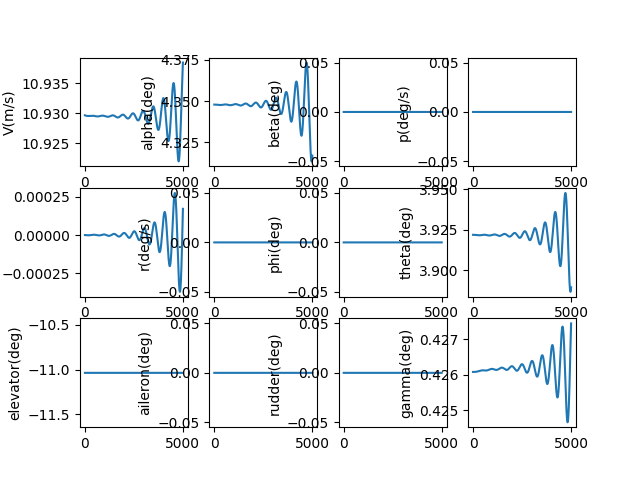

Data behind this chart, as committed beside it:
, V(m/s), alpha(deg), beta(deg), p(deg/s), q(deg/s), r(deg/s), phi(deg), theta(deg), elevator(deg), aileron(deg), rudder(deg), gamma(deg), pb, qc, rb, CD_act, CL_act, Cm_act, CY_act, Cr_act, Cn_act
1.0, 10.93, 4.348, 0.0, 0.0, -2.3712663282989e-09, 0.0, 0.0, 3.922, -11.04, 0.0, 0.0, 0.4261, 0.0, -7.474176838710241e-09, 0.0, 0.0505, -0.00384, 0.1595, 0.0, 0.0, 0.0
2.0, 10.93, 4.348, 0.0, 0.0, -5.002710151941167e-09, 0.0, 0.0, 3.922, -11.04, 0.0, 0.0, 0.4261, 0.0, -1.5768429281747855e-08, 0.0, 0.0505, -0.00384, 0.1595, 0.0, 0.0, 0.0
3.0, 10.93, 4.348, 0.0, 0.0, -7.891581117920818e-09, 0.0, 0.0, 3.922, -11.04, 0.0, 0.0, 0.4261, 0.0, -2.487408858335184e-08, 0.0, 0.0505, -0.00384, 0.1595, 0.0, 0.0, 0.0
4.0, 10.93, 4.348, 0.0, 0.0, -1.103511805233353e-08, 0.0, 0.0, 3.922, -11.04, 0.0, 0.0, 0.4261, 0.0, -3.478245188085963e-08, 0.0, 0.0505, -0.00384, 0.1595, 0.0, 0.0, 0.0
5.0, 10.93, 4.348, 0.0, 0.0, -1.4430548956787376e-08, 0.0, 0.0, 3.922, -11.04, 0.0, 0.0, 0.4261, 0.0, -4.548478218351923e-08, 0.0, 0.0505, -0.00384, 0.1595, 0.0, 0.0, 0.0
6.0, 10.93, 4.348, 0.0, 0.0, -1.8075091013480057e-08, 0.0, 0.0, 3.922, -11.04, 0.0, 0.0, 0.4261, 0.0, -5.697230838861538e-08, 0.0, 0.0505, -0.00384, 0.1595, 0.0, 0.0, 0.0
7.0, 10.93, 4.348, 0.0, 0.0, -2.1965950594214577e-08, 0.0, 0.0, 3.922, -11.04, 0.0, 0.0, 0.4261, 0.0, -6.923622531000725e-08, 0.0, 0.0505, -0.00384, 0.1595, 0.0, 0.0, 0.0
8.0, 10.93, 4.348, 0.0, 0.0, -2.6100323277414794e-08, 0.0, 0.0, 3.922, -11.04, 0.0, 0.0, 0.4261, 0.0, -8.226769373187919e-08, 0.0, 0.0505, -0.00384, 0.1595, 0.0, 0.0, 0.0
9.0, 10.93, 4.348, 0.0, 0.0, -3.0475393867877604e-08, 0.0, 0.0, 3.922, -11.04, 0.0, 0.0, 0.4261, 0.0, -9.60578404711151e-08, 0.0, 0.0505, -0.00384, 0.1595, 0.0, 0.0, 0.0
10.0, 10.93, 4.348, 0.0, 0.0, -3.508833642659971e-08, 0.0, 0.0, 3.922, -11.04, 0.0, 0.0, 0.4261, 0.0, -1.1059775847142544e-07, 0.0, 0.0505, -0.00384, 0.1595, 0.0, 0.0, 0.0
11.0, 10.93, 4.348, 0.0, 0.0, -3.993631430259874e-08, 0.0, 0.0, 3.922, -11.04, 0.0, 0.0, 0.4261, 0.0, -1.2587850690375842e-07, 0.0, 0.0505, -0.00384, 0.1595, 0.0, 0.0, 0.0
12.0, 10.93, 4.348, 0.0, 0.0, -4.501648017322e-08, 0.0, 0.0, 3.922, -11.04, 0.0, 0.0, 0.4261, 0.0, -1.4189111129345577e-07, 0.0, 0.0505, -0.00384, 0.1595, 0.0, 0.0, 0.0
13.0, 10.93, 4.348, 0.0, 0.0, -5.0325976088117885e-08, 0.0, 0.0, 3.922, -11.04, 0.0, 0.0, 0.4261, 0.0, -1.5862656365898879e-07, 0.0, 0.0505, -0.00384, 0.1595, 0.0, 0.0, 0.0
14.0, 10.93, 4.348, 0.0, 0.0, -5.5861933522543164e-08, 0.0, 0.0, 3.922, -11.04, 0.0, 0.0, 0.4261, 0.0, -1.760758226800249e-07, 0.0, 0.0505, -0.00384, 0.1595, 0.0, 0.0, 0.0
15.0, 10.93, 4.348, 0.0, 0.0, -6.162147343222237e-08, 0.0, 0.0, 3.922, -11.04, 0.0, 0.0, 0.4261, 0.0, -1.9422981387051042e-07, 0.0, 0.0505, -0.00384, 0.1595, 0.0, 0.0, 0.0
16.0, 10.93, 4.348, 0.0, 0.0, -6.760170631498024e-08, 0.0, 0.0, 3.922, -11.04, 0.0, 0.0, 0.4261, 0.0, -2.130794297730059e-07, 0.0, 0.0505, -0.00384, 0.1595, 0.0, 0.0, 0.0
17.0, 10.93, 4.348, 0.0, 0.0, -7.379973228002007e-08, 0.0, 0.0, 3.922, -11.04, 0.0, 0.0, 0.4261, 0.0, -2.326155301771571e-07, 0.0, 0.0505, -0.00384, 0.1595, 0.0, 0.0, 0.0
18.0, 10.93, 4.348, 0.0, 0.0, -8.021264112136158e-08, 0.0, 0.0, 3.922, -11.04, 0.0, 0.0, 0.4261, 0.0, -2.528289423512693e-07, 0.0, 0.0505, -0.00384, 0.1595, 0.0, 0.0, 0.0
19.0, 10.93, 4.348, 0.0, 0.0, -8.683751239636863e-08, 0.0, 0.0, 3.922, -11.04, 0.0, 0.0, 0.4261, 0.0, -2.737104612899229e-07, 0.0, 0.0505, -0.00384, 0.1595, 0.0, 0.0, 0.0
20.0, 10.93, 4.348, 0.0, 0.0, -9.367141551067082e-08, 0.0, 0.0, 3.922, -11.04, 0.0, 0.0, 0.4261, 0.0, -2.952508499817411e-07, 0.0, 0.0505, -0.00384, 0.1595, 0.0, 0.0, 0.0
21.0, 10.93, 4.348, 0.0, 0.0, -1.0071140980736204e-07, 0.0, 0.0, 3.922, -11.04, 0.0, 0.0, 0.4261, 0.0, -3.174408396906375e-07, 0.0, 0.0505, -0.00384, 0.1595, 0.0, 0.0, 0.0
22.0, 10.93, 4.348, 0.0, 0.0, -1.0795454466286505e-07, 0.0, 0.0, 3.922, -11.04, 0.0, 0.0, 0.4261, 0.0, -3.4027113025807335e-07, 0.0, 0.0505, -0.00384, 0.1595, 0.0, 0.0, 0.0
23.0, 10.93, 4.348, 0.0, 0.0, -1.1539785958838938e-07, 0.0, 0.0, 3.922, -11.04, 0.0, 0.0, 0.4261, 0.0, -3.6373239042294327e-07, 0.0, 0.0505, -0.00384, 0.1595, 0.0, 0.0, 0.0
24.0, 10.93, 4.348, 0.0, 0.0, -1.230383843349299e-07, 0.0, 0.0, 3.922, -11.04, 0.0, 0.0, 0.4261, 0.0, -3.8781525815262125e-07, 0.0, 0.0505, -0.00384, 0.1595, 0.0, 0.0, 0.0
25.0, 10.93, 4.348, 0.0, 0.0, -1.3087313900580018e-07, 0.0, 0.0, 3.922, -11.04, 0.0, 0.0, 0.4261, 0.0, -4.1251034099775346e-07, 0.0, 0.0505, -0.00384, 0.1595, 0.0, 0.0, 0.0
26.0, 10.93, 4.348, 0.0, 0.0, -1.3889913417203164e-07, 0.0, 0.0, 3.922, -11.04, 0.0, 0.0, 0.4261, 0.0, -4.378082164560847e-07, 0.0, 0.0505, -0.00384, 0.1595, 0.0, 0.0, 0.0
27.0, 10.93, 4.348, 0.0, 0.0, -1.4711337099511513e-07, 0.0, 0.0, 3.922, -11.04, 0.0, 0.0, 0.4261, 0.0, -4.636994323594257e-07, 0.0, 0.0505, -0.00384, 0.1595, 0.0, 0.0, 0.0
28.0, 10.93, 4.348, 0.0, 0.0, -1.5551284135326113e-07, 0.0, 0.0, 3.922, -11.04, 0.0, 0.0, 0.4261, 0.0, -4.901745072717109e-07, 0.0, 0.0505, -0.00384, 0.1595, 0.0, 0.0, 0.0
29.0, 10.93, 4.348, 0.0, 0.0, -1.6409452797356836e-07, 0.0, 0.0, 3.922, -11.04, 0.0, 0.0, 0.4261, 0.0, -5.172239309056791e-07, 0.0, 0.0505, -0.00384, 0.1595, 0.0, 0.0, 0.0
30.0, 10.93, 4.348, 0.0, 0.0, -1.7285540456997297e-07, 0.0, 0.0, 3.922, -11.04, 0.0, 0.0, 0.4261, 0.0, -5.44838164557772e-07, 0.0, 0.0505, -0.00384, 0.1595, 0.0, 0.0, 0.0
31.0, 10.93, 4.348, 0.0, 0.0, -1.8179243598451972e-07, 0.0, 0.0, 3.922, -11.04, 0.0, 0.0, 0.4261, 0.0, -5.730076415535048e-07, 0.0, 0.0505, -0.00384, 0.1595, 0.0, 0.0, 0.0
32.0, 10.93, 4.348, 0.0, 0.0, -1.9090257833414532e-07, 0.0, 0.0, 3.922, -11.04, 0.0, 0.0, 0.4261, 0.0, -6.0172276771021e-07, 0.0, 0.0505, -0.00384, 0.1595, 0.0, 0.0, 0.0
33.0, 10.93, 4.348, 0.0, 0.0, -2.001827791627488e-07, 0.0, 0.0, 3.922, -11.04, 0.0, 0.0, 0.4261, 0.0, -6.309739218164433e-07, 0.0, 0.0505, -0.00384, 0.1595, 0.0, 0.0, 0.0
34.0, 10.93, 4.348, 0.0, 0.0, -2.096299775990489e-07, 0.0, 0.0, 3.922, -11.04, 0.0, 0.0, 0.4261, 0.0, -6.607514561296324e-07, 0.0, 0.0505, -0.00384, 0.1595, 0.0, 0.0, 0.0
35.0, 10.93, 4.348, 0.0, 0.0, -2.192411045172e-07, 0.0, 0.0, 3.922, -11.04, 0.0, 0.0, 0.4261, 0.0, -6.910456968824186e-07, 0.0, 0.0505, -0.00384, 0.1595, 0.0, 0.0, 0.0
36.0, 10.93, 4.348, 0.0, 0.0, -2.2901308270295364e-07, 0.0, 0.0, 3.922, -11.04, 0.0, 0.0, 0.4261, 0.0, -7.218469448064775e-07, 0.0, 0.0505, -0.00384, 0.1595, 0.0, 0.0, 0.0
37.0, 10.93, 4.348, 0.0, 0.0, -2.3894282702516056e-07, 0.0, 0.0, 3.922, -11.04, 0.0, 0.0, 0.4261, 0.0, -7.53145475673173e-07, 0.0, 0.0505, -0.00384, 0.1595, 0.0, 0.0, 0.0
38.0, 10.93, 4.348, 0.0, 0.0, -2.4902724461242214e-07, 0.0, 0.0, 3.922, -11.04, 0.0, 0.0, 0.4261, 0.0, -7.849315408504416e-07, 0.0, 0.0505, -0.00384, 0.1595, 0.0, 0.0, 0.0
39.0, 10.93, 4.348, 0.0, 0.0, -2.592632350313524e-07, 0.0, 0.0, 3.922, -11.04, 0.0, 0.0, 0.4261, 0.0, -8.171953678647529e-07, 0.0, 0.0505, -0.00384, 0.1595, 0.0, 0.0, 0.0
40.0, 10.93, 4.348, 0.0, 0.0, -2.6964769047278025e-07, 0.0, 0.0, 3.922, -11.04, 0.0, 0.0, 0.4261, 0.0, -8.49927160988098e-07, 0.0, 0.0505, -0.00384, 0.1595, 0.0, 0.0, 0.0
41.0, 10.93, 4.348, 0.0, 0.0, -2.801774959420149e-07, 0.0, 0.0, 3.922, -11.04, 0.0, 0.0, 0.4261, 0.0, -8.831171018377827e-07, 0.0, 0.0505, -0.00384, 0.1595, 0.0, 0.0, 0.0
42.0, 10.93, 4.348, 0.0, 0.0, -2.9084952944991126e-07, 0.0, 0.0, 3.922, -11.04, 0.0, 0.0, 0.4261, 0.0, -9.167553499787442e-07, 0.0, 0.0505, -0.00384, 0.1595, 0.0, 0.0, 0.0
43.0, 10.93, 4.348, 0.0, 0.0, -3.016606622147565e-07, 0.0, 0.0, 3.922, -11.04, 0.0, 0.0, 0.4261, 0.0, -9.508320435599756e-07, 0.0, 0.0505, -0.00384, 0.1595, 0.0, 0.0, 0.0
44.0, 10.93, 4.348, 0.0, 0.0, -3.126077588618252e-07, 0.0, 0.0, 3.922, -11.04, 0.0, 0.0, 0.4261, 0.0, -9.853372999435998e-07, 0.0, 0.0505, -0.00384, 0.1595, 0.0, 0.0, 0.0
45.0, 10.93, 4.348, 0.0, 0.0, -3.2368767763147174e-07, 0.0, 0.0, 3.922, -11.04, 0.0, 0.0, 0.4261, 0.0, -1.0202612163608544e-06, 0.0, 0.0505, -0.00384, 0.1595, 0.0, 0.0, 0.0
46.0, 10.93, 4.348, 0.0, 0.0, -3.3489727059093503e-07, 0.0, 0.0, 3.922, -11.04, 0.0, 0.0, 0.4261, 0.0, -1.0555938705797783e-06, 0.0, 0.0505, -0.00384, 0.1595, 0.0, 0.0, 0.0
47.0, 10.93, 4.348, 0.0, 0.0, -3.4623338384885395e-07, 0.0, 0.0, 3.922, -11.04, 0.0, 0.0, 0.4261, 0.0, -1.0913253215814393e-06, 0.0, 0.0505, -0.00384, 0.1595, 0.0, 0.0, 0.0
48.0, 10.93, 4.348, 0.0, 0.0, -3.5769285777425514e-07, 0.0, 0.0, 3.922, -11.04, 0.0, 0.0, 0.4261, 0.0, -1.1274456102502623e-06, 0.0, 0.0505, -0.00384, 0.1595, 0.0, 0.0, 0.0
49.0, 10.93, 4.348, 0.0, 0.0, -3.692725272205127e-07, 0.0, 0.0, 3.922, -11.04, 0.0, 0.0, 0.4261, 0.0, -1.1639447600800265e-06, 0.0, 0.0505, -0.00384, 0.1595, 0.0, 0.0, 0.0
50.0, 10.93, 4.348, 0.0, 0.0, -3.809692217541481e-07, 0.0, 0.0, 3.922, -11.04, 0.0, 0.0, 0.4261, 0.0, -1.2008127778951193e-06, 0.0, 0.0505, -0.00384, 0.1595, 0.0, 0.0, 0.0
51.0, 10.93, 4.348, 0.0, 0.0, -3.927797658845381e-07, 0.0, 0.0, 3.922, -11.04, 0.0, 0.0, 0.4261, 0.0, -1.238039654574654e-06, 0.0, 0.0505, -0.00384, 0.1595, 0.0, 0.0, 0.0
52.0, 10.93, 4.348, 0.0, 0.0, -4.047009793005365e-07, 0.0, 0.0, 3.922, -11.04, 0.0, 0.0, 0.4261, 0.0, -1.2756153657983765e-06, 0.0, 0.0505, -0.00384, 0.1595, 0.0, 0.0, 0.0
53.0, 10.93, 4.348, 0.0, 0.0, -4.1672967710918873e-07, 0.0, 0.0, 3.922, -11.04, 0.0, 0.0, 0.4261, 0.0, -1.3135298727991724e-06, 0.0, 0.0505, -0.00384, 0.1595, 0.0, 0.0, 0.0
54.0, 10.93, 4.348, 0.0, 0.0, -4.28862670079126e-07, 0.0, 0.0, 3.922, -11.04, 0.0, 0.0, 0.4261, 0.0, -1.351773123130322e-06, 0.0, 0.0505, -0.00384, 0.1595, 0.0, 0.0, 0.0
55.0, 10.93, 4.348, 0.0, 0.0, -4.4109676488714526e-07, 0.0, 0.0, 3.922, -11.04, 0.0, 0.0, 0.4261, 0.0, -1.3903350514427984e-06, 0.0, 0.0505, -0.00384, 0.1595, 0.0, 0.0, 0.0
56.0, 10.93, 4.348, 0.0, 0.0, -4.5342876436901056e-07, 0.0, 0.0, 3.922, -11.04, 0.0, 0.0, 0.4261, 0.0, -1.4292055802758692e-06, 0.0, 0.0505, -0.00384, 0.1595, 0.0, 0.0, 0.0
57.0, 10.93, 4.348, 0.0, 0.0, -4.6585546777288933e-07, 0.0, 0.0, 3.922, -11.04, 0.0, 0.0, 0.4261, 0.0, -1.4683746208560077e-06, 0.0, 0.0505, -0.00384, 0.1595, 0.0, 0.0, 0.0
58.0, 10.93, 4.348, 0.0, 0.0, -4.783736710188032e-07, 0.0, 0.0, 3.922, -11.04, 0.0, 0.0, 0.4261, 0.0, -1.5078320739147572e-06, 0.0, 0.0505, -0.00384, 0.1595, 0.0, 0.0, 0.0
59.0, 10.93, 4.348, 0.0, 0.0, -4.909801669581619e-07, 0.0, 0.0, 3.922, -11.04, 0.0, 0.0, 0.4261, 0.0, -1.5475678305068626e-06, 0.0, 0.0505, -0.00384, 0.1595, 0.0, 0.0, 0.0
60.0, 10.93, 4.348, 0.0, 0.0, -5.03671745639365e-07, 0.0, 0.0, 3.922, -11.04, 0.0, 0.0, 0.4261, 0.0, -1.5875717728475235e-06, 0.0, 0.0505, -0.00384, 0.1595, 0.0, 0.0, 0.0
... 4,940 more rows
